Run: headless pygame with SDL's dummy video driver; simulated clock (each Clock.tick advances the game by its frame time, no real sleeping); random seed 0; keys injected as events and as key.get_pressed() state; no mouse input.
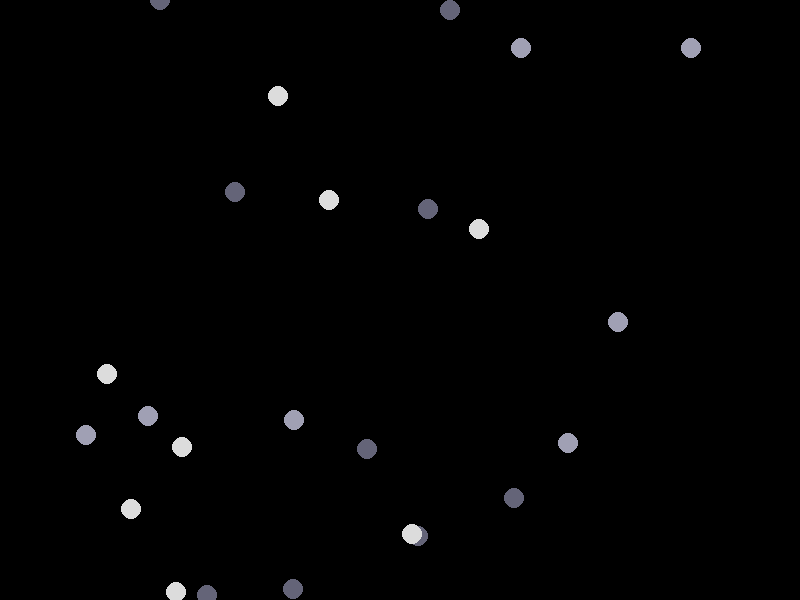
Frame 1 of 4 · flips 1–60 · no input
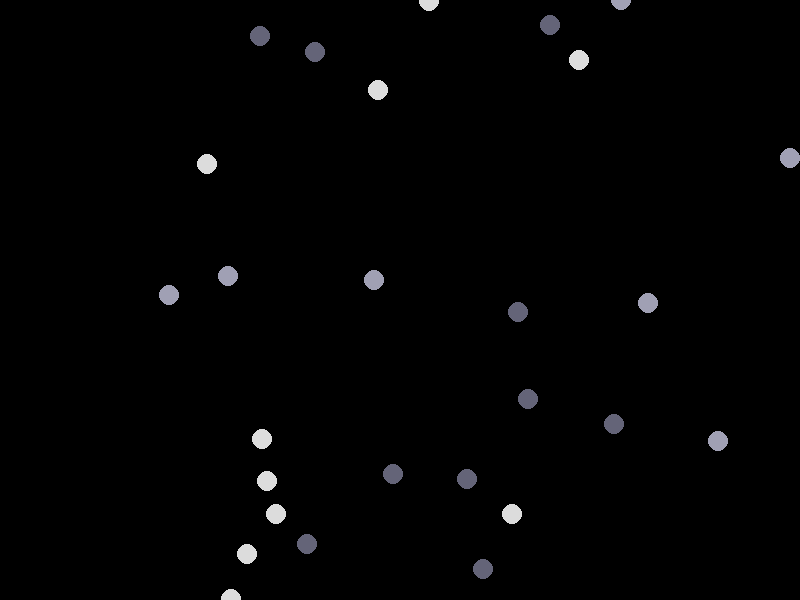
Frame 2 of 4 · flips 61–180 · tapped SPACE, RETURN · held RIGHT (→), D
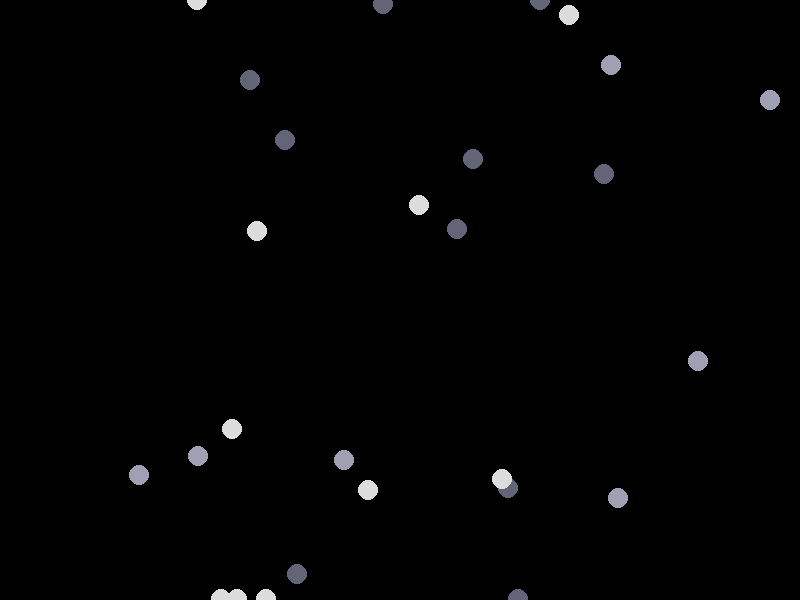
Frame 3 of 4 · flips 181–300 · held DOWN (↓), S
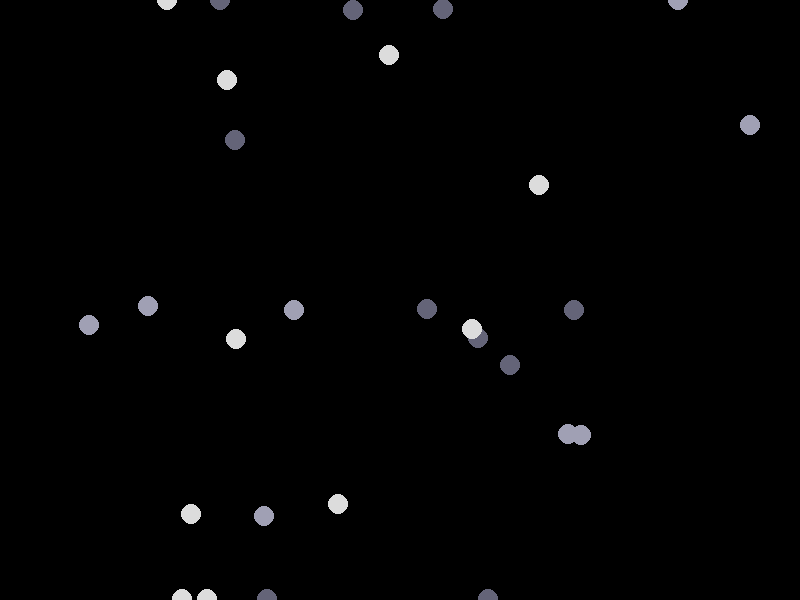
Frame 4 of 4 · flips 301–420 · held LEFT (←), A, UP (↑), W

The pygame program that drew these frames:

import pygame
import sys
import random
import math

pygame.init()

width, height, snowflakes_amount = 800, 600, 28

screen = pygame.display.set_mode((width, height), pygame.RESIZABLE)
pygame.display.set_caption("Snowfall Screensaver")
pygame.display.flip()

white = ((220, 220, 220),(160,160,180),(100, 100, 120))

balls = []
offset = [5,5]

class Ball:
    def __init__(self, x, y):
        self.x = x
        self.y = y
        self.size = 10
        self.wind = random.randint(-1,1)
        self.color = random.randint(0, 2)
        self.mov = pygame.draw.circle(surface=screen, color=white[self.color], center=[random.randint(0,height),random.randint(0,width)], radius=self.size)

    def fall(self):
        self.y += 50#self.size
        self.x += math.sin(self.y/90)         
        if self.y > height:
            self.y = 0
            self.x = random.randint(0, width)
            self.size = random.randint(1, 3)
            self.wind = random.randint(-1,1)
            self.color = random.randint(0, 2)

    def draw(self):
        self.mov = pygame.draw.circle(surface=screen, color=white[self.color], center=self.mov.center, radius=self.size)

for _ in range(snowflakes_amount):
    balls.append(Ball(random.randint(0, width), random.randint(0, height)))

while True: # Main game loop
    for event in pygame.event.get(): # quit
        if event.type == pygame.QUIT: # quit
            pygame.quit() # quit 
            sys.exit() # quit 
        elif event.type == pygame.VIDEORESIZE:
            # Handle window resizing
            width, height = event.w, event.h
            screen = pygame.display.set_mode((width, height), pygame.RESIZABLE)


    screen.fill((0, 0, 0)) # reset the screen 

    for ball in balls: 

        ball.mov = ball.mov.move(offset)
        if ball.mov.left <= 0 or ball.mov.right >= width:
            offset[0] = -offset[0]
        if ball.mov.top <= 0 or ball.mov.bottom >= height:
            offset[1] = -offset[1]
        ball.draw() # for each sf fall em

    pygame.display.flip() # cycles the screen
    pygame.time.Clock().tick(60)  # Time rate
